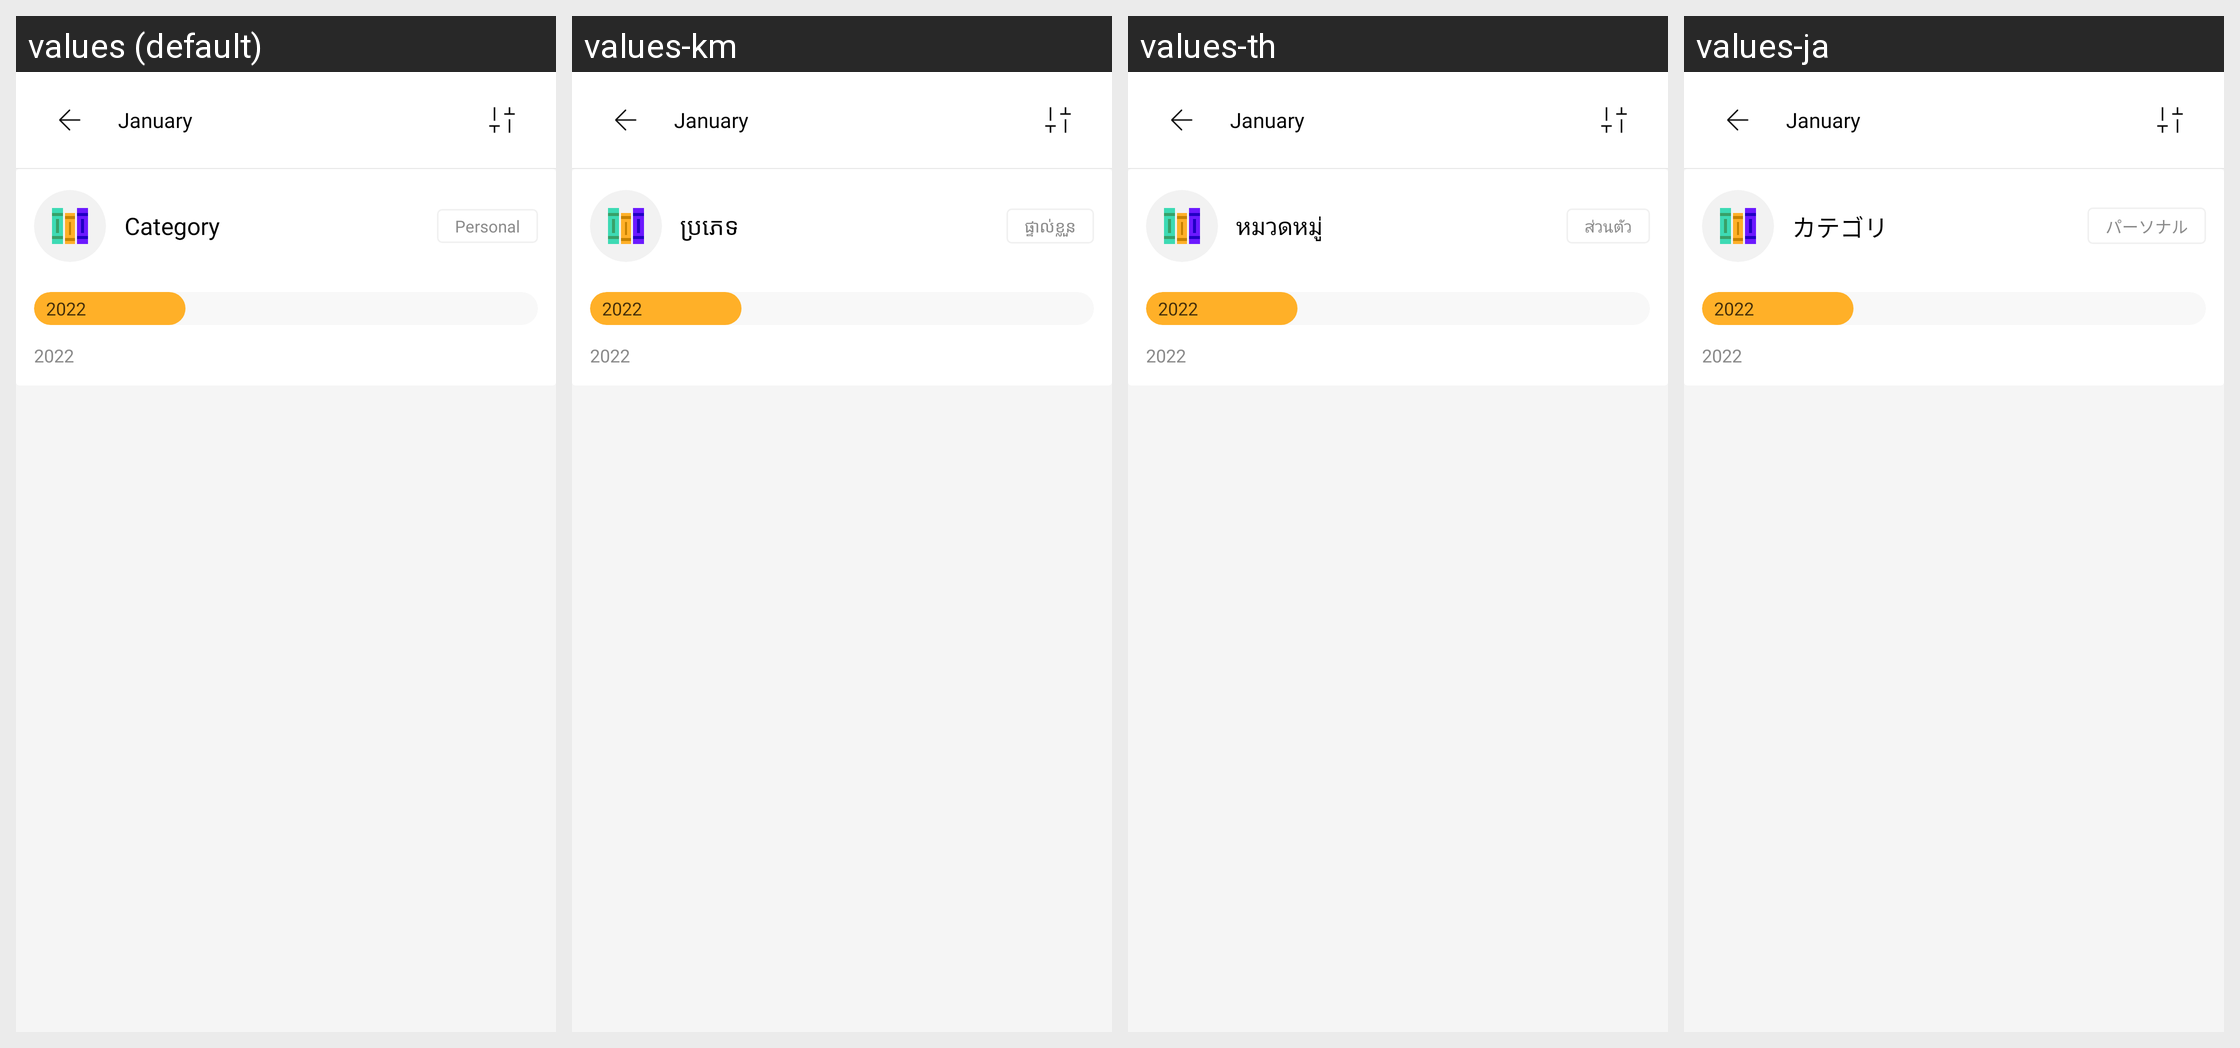

Translations of the strings shown on this Android screen, per locale in the grid:
Android screen res/layout/activity_budget_detail.xml rendered under 4 locales, left to right: values (default), values-km, values-th, values-ja. Device: Nexus 5 (rendered at 1080×1920; each locale shown at half size, 540×960, under a caption strip naming it); theme Theme.MoneyTracker.
Other locales in the repository, not shown: values-de, values-es, values-fr, values-id, values-in, values-it, values-ko, values-nl, values-no, values-pt-rBR, values-sv, values-tr, values-vi, values-zh-rCN, values-zh-rTW.
Strings drawn on this screen, with the default value and each locale's value (text and hints the layout hard-codes, and strings that could not be matched under every locale, appear in the picture but are not listed):

january
  values: January
  values-km: January  [not translated; the default value is used]
  values-th: January  [not translated; the default value is used]
  values-ja: January  [not translated; the default value is used]

category
  values: Category
  values-km: ប្រភេទ
  values-th: หมวดหมู่
  values-ja: カテゴリ

personal
  values: Personal
  values-km: ផ្ទាល់ខ្លួន
  values-th: ส่วนตัว
  values-ja: パーソナル

two_thousand_twenty_two
  values: 2022
  values-km: 2022  [not translated; the default value is used]
  values-th: 2022  [not translated; the default value is used]
  values-ja: 2022  [not translated; the default value is used]
